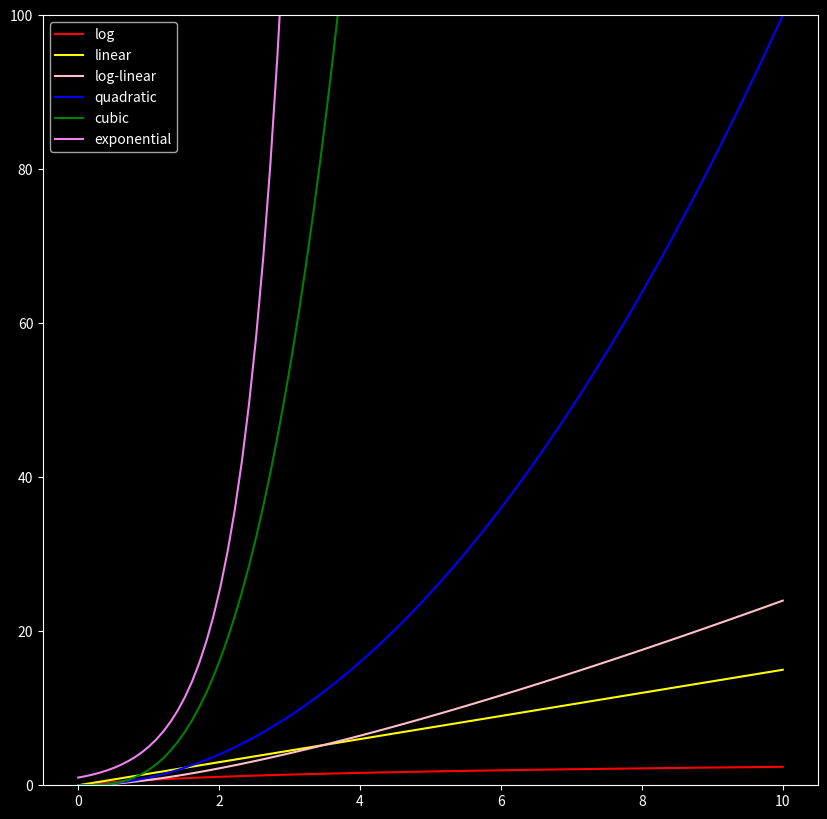

The matplotlib source for this figure:
import numpy as np 
import matplotlib.pyplot as plt 
def complexity_plot():
    plt.style.use('dark_background')
    n = np.linspace(0,10,100)
    y_log = np.log(1+n)
    y_lin = 1.5*n
    y_logLin = n*np.log(1+n)
    qdr = n**2 
    cub = 2*n**3
    exp = 5**n
    plt.figure(figsize=(10, 10))
    plt.plot(n,y_log,'red')
    plt.plot(n,y_lin,'yellow')
    plt.plot(n,y_logLin,'pink')
    plt.plot(n,qdr,'blue')
    plt.plot(n,cub,'green')
    plt.plot(n,exp,'violet')
    plt.ylim([0,100])
    plt.legend(['log','linear','log-linear','quadratic','cubic','exponential'])
    plt.show()

def main():
    complexity_plot()

if __name__ == "__main__":
    main()

